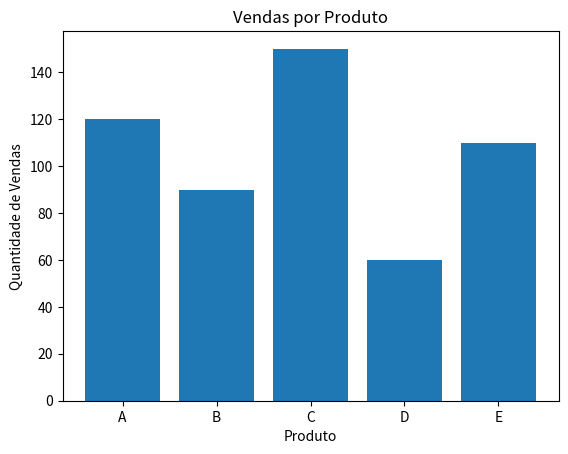

This figure's Python source:
import pandas as pd
import matplotlib.pyplot as plt

# Dados categóricos
dados = pd.DataFrame({
    "Produto": ["A", "B", "C", "D", "E"],
    "Vendas": [120, 90, 150, 60, 110]
})

# Gráfico de barras
plt.bar(dados["Produto"], dados["Vendas"])
plt.title("Vendas por Produto")
plt.xlabel("Produto")
plt.ylabel("Quantidade de Vendas")
plt.show()
